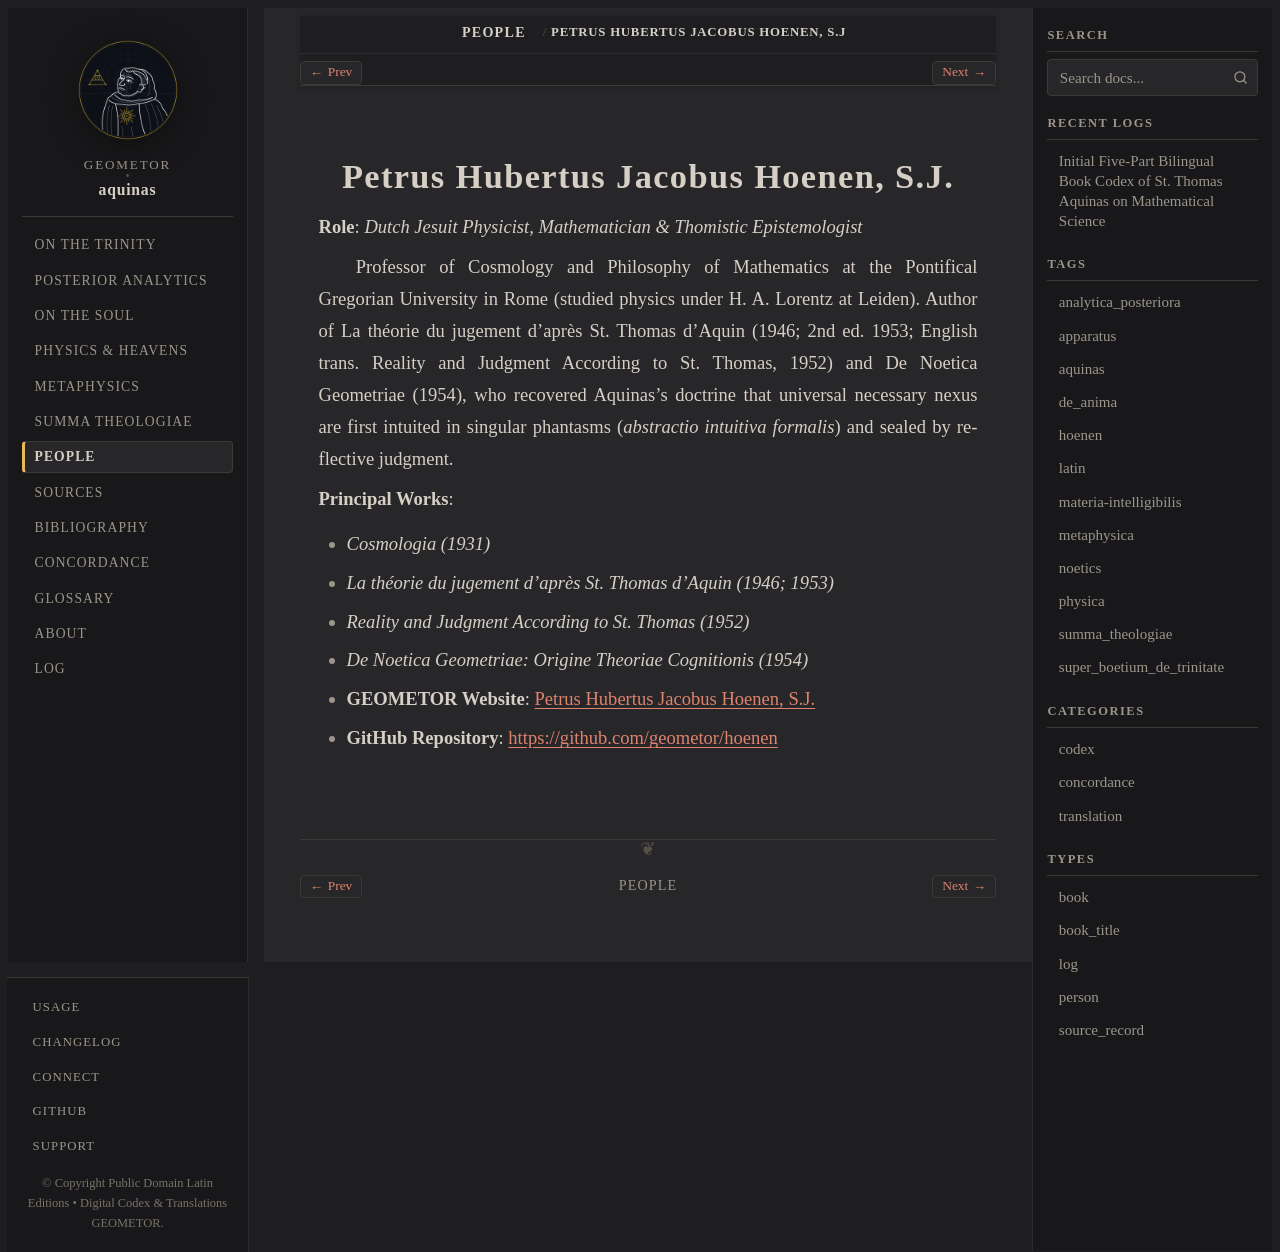

repository: geometor/aquinas · page: people/hoenen.html · generator: sphinx

:type: person
:death_year: 1961
:death_label: 1961
:lifespan: 1880 – 1961
:site_url: https://geometor.github.io/hoenen/
:github_url: https://github.com/geometor/hoenen
:excerpt: Role: Dutch Jesuit Physicist, Mathematician & Thomistic Epistemologist

.. _person-hoenen:

Petrus Hubertus Jacobus Hoenen, S.J.
====================================

**Role**: *Dutch Jesuit Physicist, Mathematician & Thomistic Epistemologist*

Professor of Cosmology and Philosophy of Mathematics at the Pontifical Gregorian University in Rome (studied physics under H. A. Lorentz at Leiden). Author of La théorie du jugement d'après St. Thomas d'Aquin (1946; 2nd ed. 1953; English trans. Reality and Judgment According to St. Thomas, 1952) and De Noetica Geometriae (1954), who recovered Aquinas's doctrine that universal necessary nexus are first intuited in singular phantasms (*abstractio intuitiva formalis*) and sealed by reflective judgment.

**Principal Works**:

* *Cosmologia (1931)*
* *La théorie du jugement d'après St. Thomas d'Aquin (1946; 1953)*
* *Reality and Judgment According to St. Thomas (1952)*
* *De Noetica Geometriae: Origine Theoriae Cognitionis (1954)*

* **GEOMETOR Website**: `Petrus Hubertus Jacobus Hoenen, S.J. <https://geometor.github.io/hoenen/>`_
* **GitHub Repository**: `https://github.com/geometor/hoenen <https://github.com/geometor/hoenen>`_
